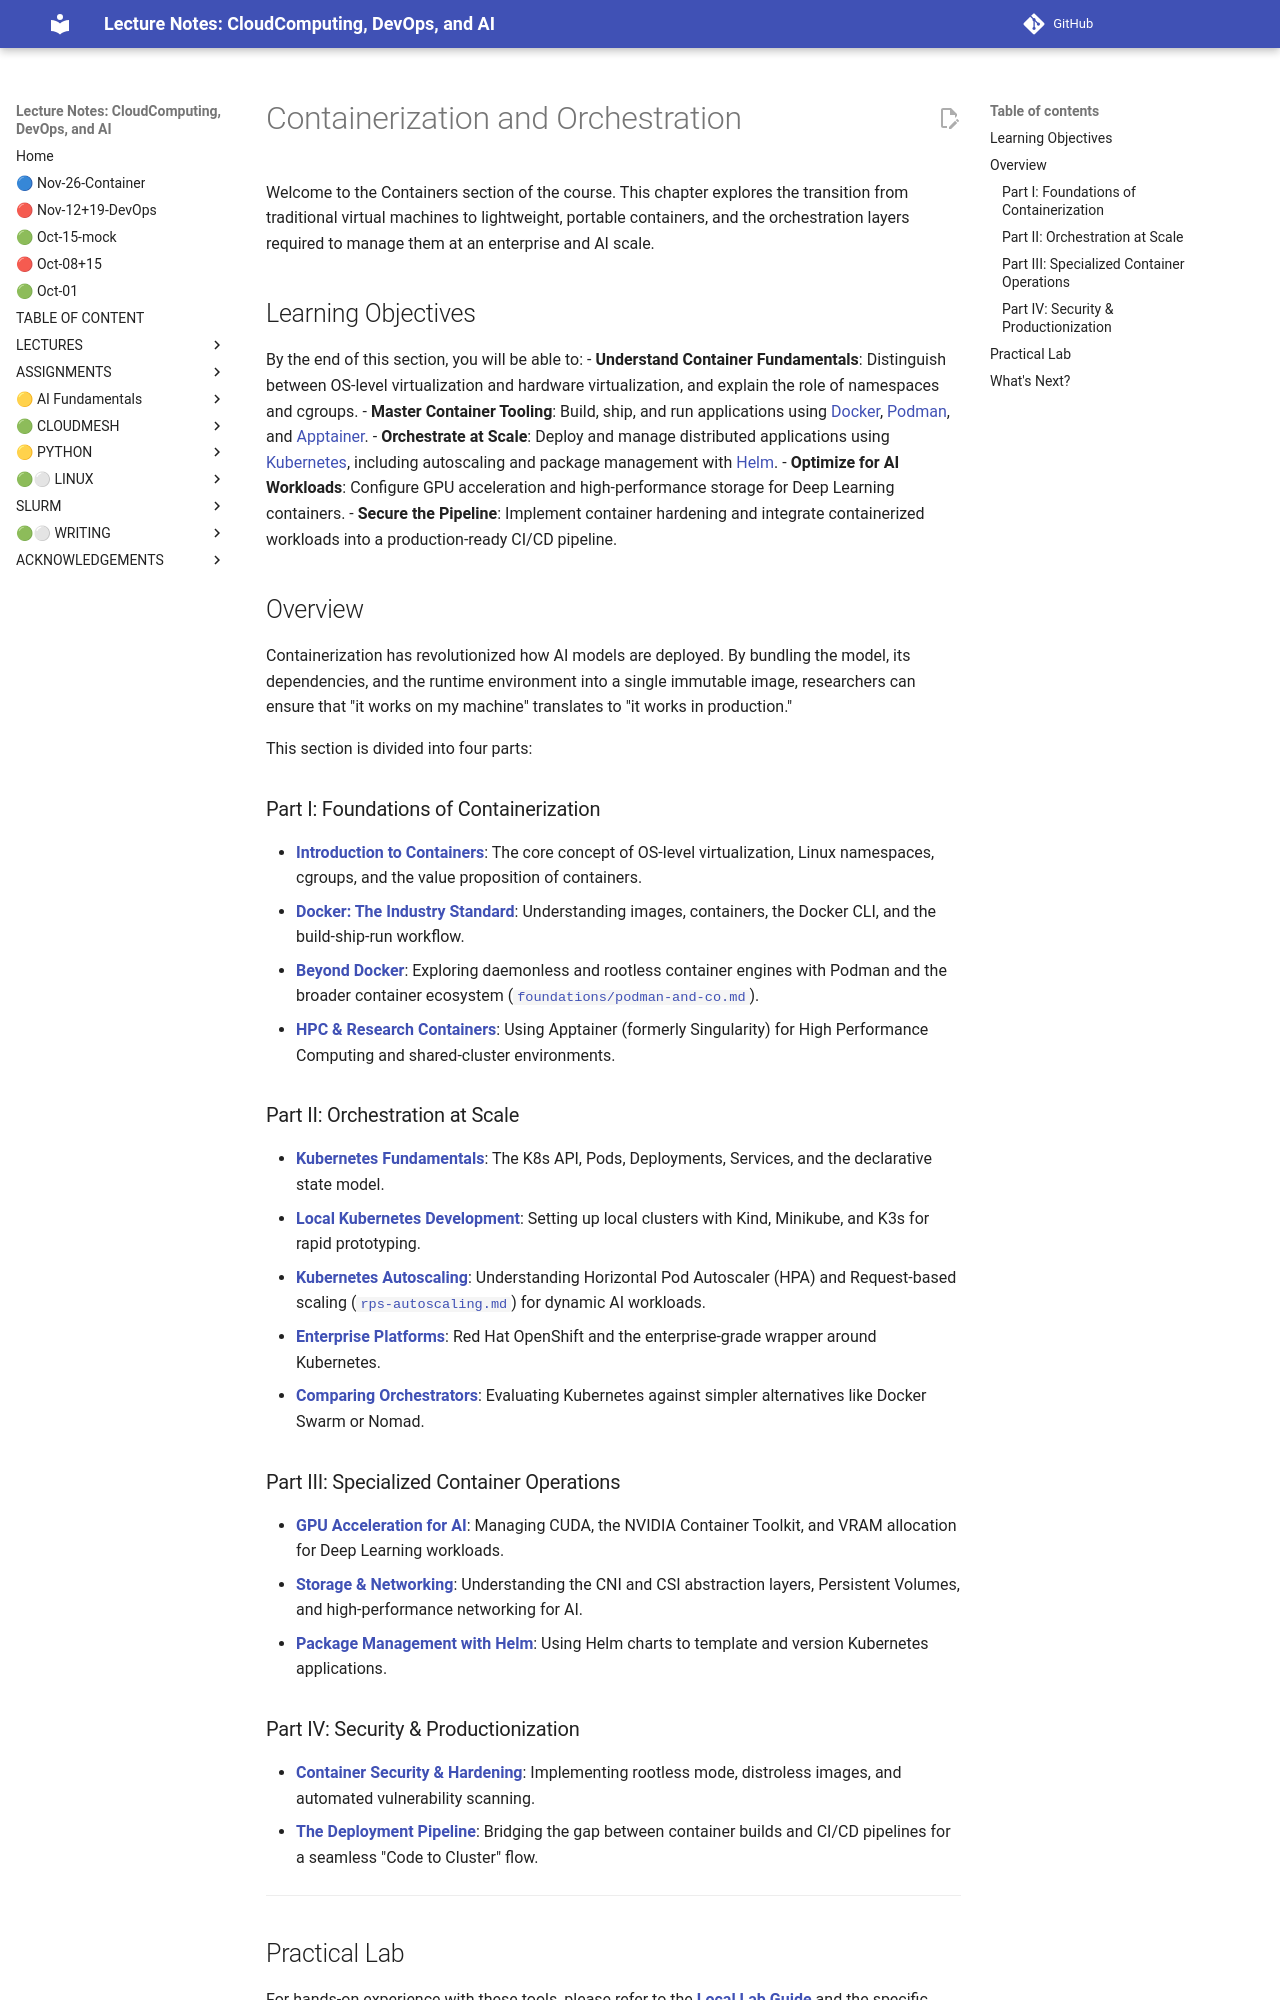

repository: cloudmesh-ai/cloudmesh-ai-lecture · page: section/container/CHAPTER/index.html · generator: mkdocs

# Containerization and Orchestration

<!--start-->

Welcome to the Containers section of the course. This chapter explores the transition from traditional virtual machines to lightweight, portable containers, and the orchestration layers required to manage them at an enterprise and AI scale.

## Learning Objectives

By the end of this section, you will be able to:
- **Understand Container Fundamentals**: Distinguish between OS-level virtualization and hardware virtualization, and explain the role of namespaces and cgroups.
- **Master Container Tooling**: Build, ship, and run applications using [Docker](/section/container/foundations/docker.md), [Podman](/section/container/foundations/podman.md), and [Apptainer](/section/container/foundations/apptainer.md).
- **Orchestrate at Scale**: Deploy and manage distributed applications using [Kubernetes](/section/container/orchestration/kubernetes.md), including autoscaling and package management with [Helm](/section/container/specialized/helm.md).
- **Optimize for AI Workloads**: Configure GPU acceleration and high-performance storage for Deep Learning containers.
- **Secure the Pipeline**: Implement container hardening and integrate containerized workloads into a production-ready CI/CD pipeline.

## Overview

Containerization has revolutionized how AI models are deployed. By bundling the model, its dependencies, and the runtime environment into a single immutable image, researchers can ensure that "it works on my machine" translates to "it works in production."

This section is divided into four parts:

### Part I: Foundations of Containerization

* **[Introduction to Containers](/section/container/foundations/containers.md)**: The core concept of OS-level virtualization, Linux namespaces, cgroups, and the value proposition of containers.
* **[Docker: The Industry Standard](/section/container/foundations/docker.md)**: Understanding images, containers, the Docker CLI, and the build-ship-run workflow.
* **[Beyond Docker](/section/container/foundations/podman.md)**: Exploring daemonless and rootless container engines with Podman and the broader container ecosystem ([`foundations/podman-and-co.md`](/section/container/foundations/podman-and-co.md)).
* **[HPC & Research Containers](/section/container/foundations/apptainer.md)**: Using Apptainer (formerly Singularity) for High Performance Computing and shared-cluster environments.

### Part II: Orchestration at Scale

* **[Kubernetes Fundamentals](/section/container/orchestration/kubernetes.md)**: The K8s API, Pods, Deployments, Services, and the declarative state model.
* **[Local Kubernetes Development](/section/container/orchestration/kubernetes-local.md)**: Setting up local clusters with Kind, Minikube, and K3s for rapid prototyping.
* **[Kubernetes Autoscaling](/section/container/kubernetes-advanced/hpa-autoscaling.md)**: Understanding Horizontal Pod Autoscaler (HPA) and Request-based scaling ([`rps-autoscaling.md`](/section/container/kubernetes-advanced/rps-autoscaling.md)) for dynamic AI workloads.
* **[Enterprise Platforms](/section/container/orchestration/openshift.md)**: Red Hat OpenShift and the enterprise-grade wrapper around Kubernetes.
* **[Comparing Orchestrators](/section/container/orchestration/orchestration-comparison.md)**: Evaluating Kubernetes against simpler alternatives like Docker Swarm or Nomad.

### Part III: Specialized Container Operations

* **[GPU Acceleration for AI](/section/container/specialized/ai-containers.md)**: Managing CUDA, the NVIDIA Container Toolkit, and VRAM allocation for Deep Learning workloads.
* **[Storage & Networking](/section/container/specialized/container-storage-networking.md)**: Understanding the CNI and CSI abstraction layers, Persistent Volumes, and high-performance networking for AI.
* **[Package Management with Helm](/section/container/specialized/helm.md)**: Using Helm charts to template and version Kubernetes applications.
